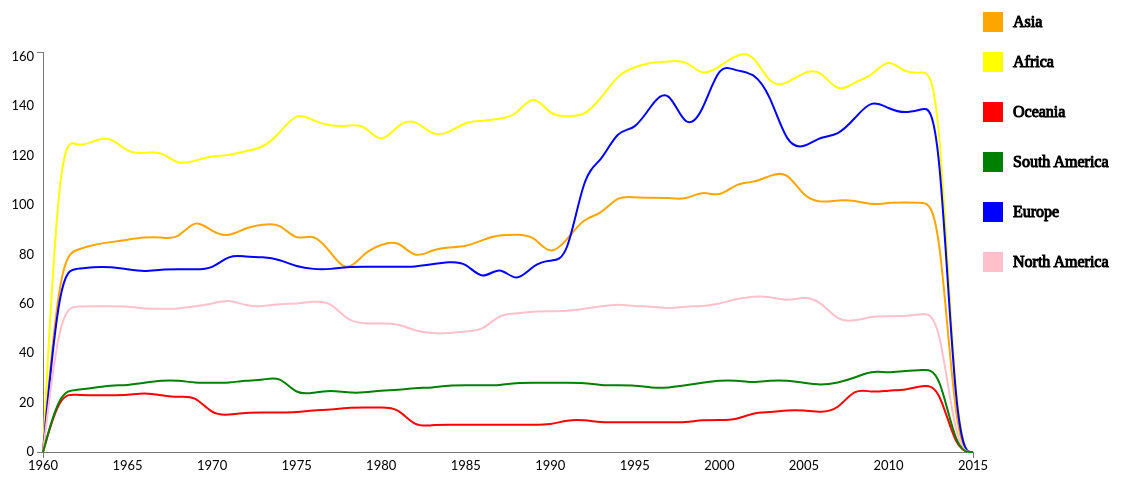
D3 v3 page, settled after 480 driven frames (8 s of simulated time); the page loaded 1 data file(s).



//           d3.json("output.txt", function(data) {
// //plotGraph(data);
//
// //  console.log(data);
// });

d3.json("output4.txt", function(data1) {
plotGraph(data1);
  //console.log(data1[0]);
});

// d3.json("output2.txt", function(data2) {
// //plotGraph(data2);
// //  console.log(data2[0]);
// });

//console.log(json1);
function plotGraph(json1) {

          var vis = d3.select("#visualisation"),
              WIDTH = 1000,
              HEIGHT = 500,
              MARGINS = {
                  top: 50,
                  right: 20,
                  bottom: 50,
                  left: 50
              },
              lSpace = WIDTH/6;
              xScale = d3.scale.linear().range([MARGINS.left, WIDTH - MARGINS.right]).domain([d3.min(json1, function(d) {
                  return d.year;
              }), d3.max(json1, function(d) {
                  return d.year;
              })]),
              yScale = d3.scale.linear().range([HEIGHT - MARGINS.top, MARGINS.bottom]).domain([d3.min(json1, function(d) {
                  return d.Africa;
              }), d3.max(json1, function(d) {
                  return d.Africa;
              })]),
              xAxis = d3.svg.axis()
              .scale(xScale).tickFormat(d3.format("d")),
              yAxis = d3.svg.axis()
              .scale(yScale)
              .orient("left");

              vis.append("svg:g")
                  .attr("class", "x axis")
                  .attr("transform", "translate(0," + (HEIGHT - MARGINS.bottom) + ")")
                  .call(xAxis);
              vis.append("svg:g")
                  .attr("class", "y axis")
                  .attr("transform", "translate(" + (MARGINS.left) + ",0)")
                  .call(yAxis);

                  var lineGen = d3.svg.line()
                      .x(function(d) {
                          return xScale(d.year);
                      })
                      .y(function(d) {
                          return yScale(d.Africa);
                      })
                      .interpolate("basis");


                      vis.append('svg:path')
                          .attr('d', lineGen(json1))
                          .attr('stroke','yellow')
                          .attr('stroke-width', 2)
                          .attr('fill', 'none');


                          var lineGen2 = d3.svg.line()
                              .x(function(d) {
                                  return xScale(d.year);
                              })
                              .y(function(d) {
                                  return yScale(d.Asia);
                              })
                              .interpolate("basis");


                              vis.append('svg:path')
                                  .attr('d', lineGen2(json1))
                                  .attr('stroke','orange')
                                  .attr('stroke-width', 2)
                                  .attr('fill', 'none');

                          var lineGen3 = d3.svg.line()
                                      .x(function(d) {
                                          return xScale(d.year);
                                      })
                                      .y(function(d) {
                                          return yScale(d.Europe);
                                      })
                                      .interpolate("basis");


                                      vis.append('svg:path')
                                          .attr('d', lineGen3(json1))
                                          .attr('stroke','blue')
                                          .attr('stroke-width', 2)
                                          .attr('fill', 'none');
                            var lineGen4 = d3.svg.line()
                                              .x(function(d) {
                                                  return xScale(d.year);
                                              })
                                              .y(function(d) {
                                                  return yScale(d.Oceania);
                                              })
                                              .interpolate("basis");


                                              vis.append('svg:path')
                                                  .attr('d', lineGen4(json1))
                                                  .attr('stroke','red')
                                                  .attr('stroke-width', 2)
                                                  .attr('fill', 'none');
                                                      var lineGen5 = d3.svg.line()
                                                                    .x(function(d) {
                                                                        return xScale(d.year);
                                                                    })
                                                                    .y(function(d) {
                                                                        return yScale(d["North America"]);
                                                                    })
                                                                    .interpolate("basis");


                                                                    vis.append('svg:path')
                                                                        .attr('d', lineGen5(json1))
                                                                        .attr('stroke','pink')
                                                                        .attr('stroke-width', 2)
                                                                        .attr('fill', 'none');
                                                    var lineGen6 = d3.svg.line()
                                                                                          .x(function(d) {
                                                                                              return xScale(d.year);
                                                                                          })
                                                                                          .y(function(d) {
                                                                                              return yScale(d["South America"]);
                                                                                          })
                                                                                          .interpolate("basis");


                                                                                          vis.append('svg:path')
                                                                                              .attr('d', lineGen6(json1))
                                                                                              .attr('stroke','green')                                                                              .attr('stroke-width', 2)
                                                                                              .attr('fill', 'none');
                      // vis.append('svg:path')
                      //     .attr('d', lineGen(json2))
                      //     .attr('stroke', 'blue')
                      //     .attr('stroke-width', 2)
                      //     .attr('fill', 'none');
                      //     vis.append('svg:path')
                      //         .attr('d', lineGen(json3))
                      //         .attr('stroke', 'red')
                      //         .attr('stroke-width', 2)
                      //         .attr('fill', 'none');

}
          

### data: output4.txt, 5622 bytes — head not shown